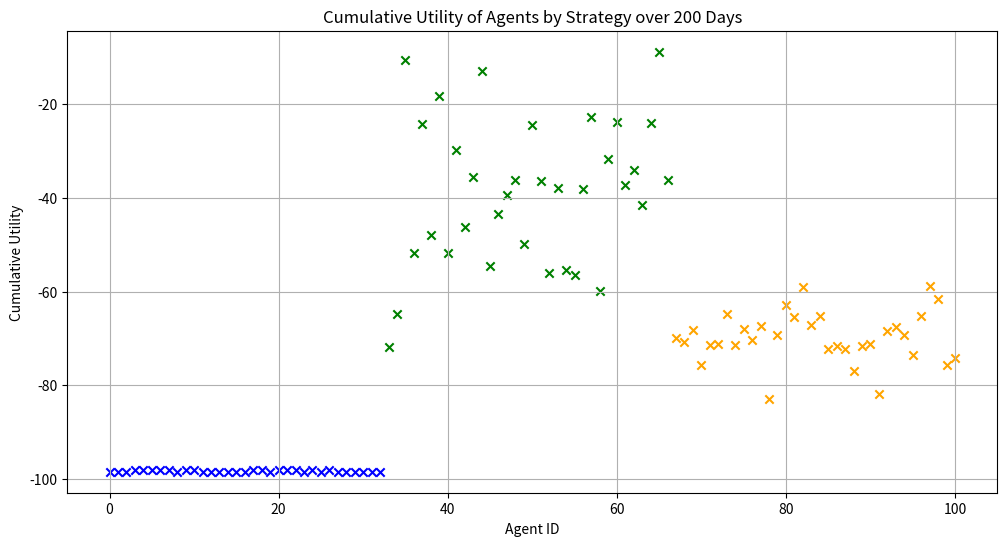
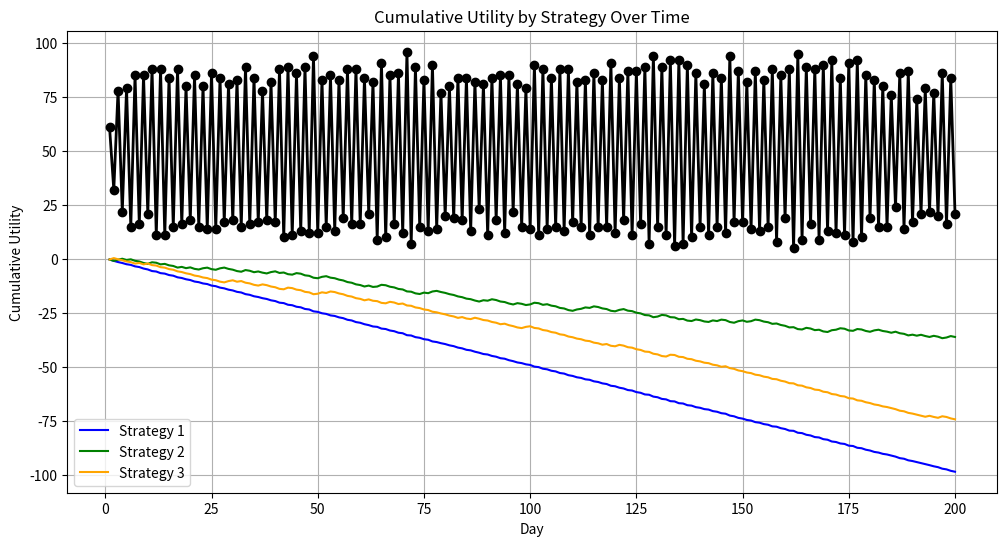

Write Python code to recreate these figures, in order.

import matplotlib.pyplot as plt
import numpy as np

# Define the utility function
def utility(n_going):
    is_crowded = n_going >= threshold_crowded
    if not is_crowded:
        if n_going == 0:
            return 0  # If no one is going, utility is 0
        elif n_going == threshold_crowded:
            return 1
        else:
            return (1 / threshold_crowded) * n_going
    else:
        if n_going == n_agents:
            return -1  # If all agents are going, utility is -1
        else:
            return -((1 / (n_agents - threshold_crowded)) * (n_going - threshold_crowded))

# Define the payoff function
def payoff(n_going, decision):
    if decision == 1:
        return utility(n_going)
    else:
        return -utility(n_going)  # Assuming staying has the opposite utility effect

# Choose strategy function
def choose_strategy(strategy_id):
    strategies = {
        1: strategy_1,
        2: strategy_2,
        3: strategy_3,
        # 4: strategy_4,
    }
    return strategies.get(strategy_id, strategy_1)  # Default to strategy_1 if not found

# Pure Strategies
def strategy_1(X=1, p=0.561):
    if len(history) < X:
        return p
    avg_n_going = np.mean(history[-X:]) if len(history) >= X else 0
    return 0 if avg_n_going > threshold_crowded else 1

def strategy_2(X=1,  p=0.561, factor=0.1):
    if len(history) < X:
        return p
    last_n_going = np.mean(history[-X:]) if len(history) >= X else 0
    difference = last_n_going - threshold_crowded
    adjustment = -difference * (1 / (n_agents - threshold_crowded))  * factor
    new_p = min(1, max(0, p + adjustment))
    return new_p

def strategy_3(X=1,  p=0.561):
    if len(history) < X:
        return p
    last_n_going = np.mean(history[-X:]) if len(history) >= X else 0
    difference = threshold_crowded - last_n_going

    # Ensure that the probability stays within [0, 1]
    probability = max(0, min(1, (difference + threshold_crowded) / (2 * threshold_crowded)))
    return probability

history = []
# Simulation parameters
days = 200  # Number of times the simulation is run for testing
n_agents = 101  # Total number of agents
threshold_crowded = 50  # Threshold for the bar to be considered crowded
n_strats = 3  # Number of strategies

# Initialize agent profiles with unique IDs and strategies
agent_profiles = []
for i in range(n_agents):
    if i < n_agents // 3:
        strategy_id = 1  # First third gets strategy 1
    elif i < 2 * n_agents // 3:
        strategy_id = 2  # Second third gets strategy 2
    else:
        strategy_id = 3  # Last third gets strategy 3
    
    agent_profiles.append({
        'id': i,
        'strategy_id': strategy_id,
        'strategy_factor': np.random.rand(),  # Randomly choose a strategy probability between 0 and 1
        'strategy_days': 1,  # Randomly choose a strategy days between 1 and 4
        # 'strategy_days': np.random.randint(1, 5),  # Randomly choose a strategy days between 1 and 4
        'p': 0.561,  # Initial probability
        # 'p': np.random.rand(),  # Initial probability
        'history': [],
        'cumulative_utility': 0,
        'utility_going': 0,
        'utility_staying': 0
    })

# Create a list of agent IDs
agent_ids = [agent['id'] for agent in agent_profiles]

# Simulation
for day in range(days):
    decisions = []
    # Randomize the order of agent IDs
    np.random.shuffle(agent_ids)
    
    for agent_id in agent_ids:
        agent = next(filter(lambda x: x['id'] == agent_id, agent_profiles))

        # Determine decision based on strategy
        strategy_func = choose_strategy(agent['strategy_id'])
        if callable(strategy_func):  # Check if strategy function is callable
            if (agent['strategy_id'] == 2):
                agent['p'] = strategy_func(agent['strategy_days'], agent['p'], agent['strategy_factor'])
            else: 
                agent['p'] = strategy_func(agent['strategy_days'], agent['p']) 

        decision = np.random.binomial(1, agent['p'])
        decisions.append(decision)

    n_going = np.sum(decisions)
    history.append(n_going)

    for agent_id, decision in zip(agent_ids, decisions):
        agent = next(filter(lambda x: x['id'] == agent_id, agent_profiles))
        agent_utility = payoff(n_going, decision)  # Use the payoff function here
        agent['cumulative_utility'] += agent_utility  # Update cumulative utility
        agent['utility_going'] += agent_utility if decision == 1 else 0
        agent['utility_staying'] += agent_utility if decision == 0 else 0
        
        agent['history'].append({
            'day': day,
            'decision': decision,
            'n_going': n_going,
            'utility': agent_utility
        })

# Calculate average utilities for agents going and staying
average_utilities_going = [agent['utility_going'] for agent in agent_profiles]
average_utilities_staying = [agent['utility_staying'] for agent in agent_profiles]
cumulative_utilities = [agent['cumulative_utility'] for agent in agent_profiles]

# Determine the colors and shapes for each cluster
color_mapping = {
    1: 'blue',
    2: 'green',
    3: 'orange'
}
# colors = ['blue', 'green', 'orange']
shapes = ['o', 's']  # Circles for going, squares for staying

# Plotting average utilities for agents going and staying
plt.figure(figsize=(12, 6))

for agent in agent_profiles:
    color = color_mapping[agent['strategy_id']]  # Get the color based on the agent's strategy ID
    plt.scatter(agent['id'], agent['cumulative_utility'], c=color, marker='x')

plt.xlabel('Agent ID')
plt.ylabel('Cumulative Utility')
plt.title(f'Cumulative Utility of Agents by Strategy over {days} Days')
plt.grid(True)
plt.show()

# Plotting the history of the number of agents going to the bar over time
plt.figure(figsize=(12, 6))
plt.plot(range(1, days + 1), history, color='black', marker='o', linestyle='-', linewidth=2)
plt.xlabel('Day')
plt.ylabel('Number of Agents at Bar')
plt.title('Bar attendance over time')
plt.grid(True)
plt.show()

cumulative_utilities_by_strategy = {i: [0] * days for i in range(1, n_strats + 1)}  # Initialize with zeros for each day

for agent in agent_profiles:
    strategy_id = agent['strategy_id']
    cumulative_utility = 0
    for day in range(days):
        total_utility = sum(agent['history'][d]['utility'] for d in range(day + 1) if agent['strategy_id'] == strategy_id)
        cumulative_utility += total_utility
        cumulative_utilities_by_strategy[strategy_id][day] = total_utility

for strategy_id, cumulative_utilities in cumulative_utilities_by_strategy.items():
    color = color_mapping[strategy_id]  # Get the color based on the strategy ID
    plt.plot(range(1, days + 1), cumulative_utilities, label=f'Strategy {strategy_id}', color=color)

plt.xlabel('Day')
plt.ylabel('Cumulative Utility')
plt.title('Cumulative Utility by Strategy Over Time')
plt.legend()
plt.grid(True)
plt.show()
